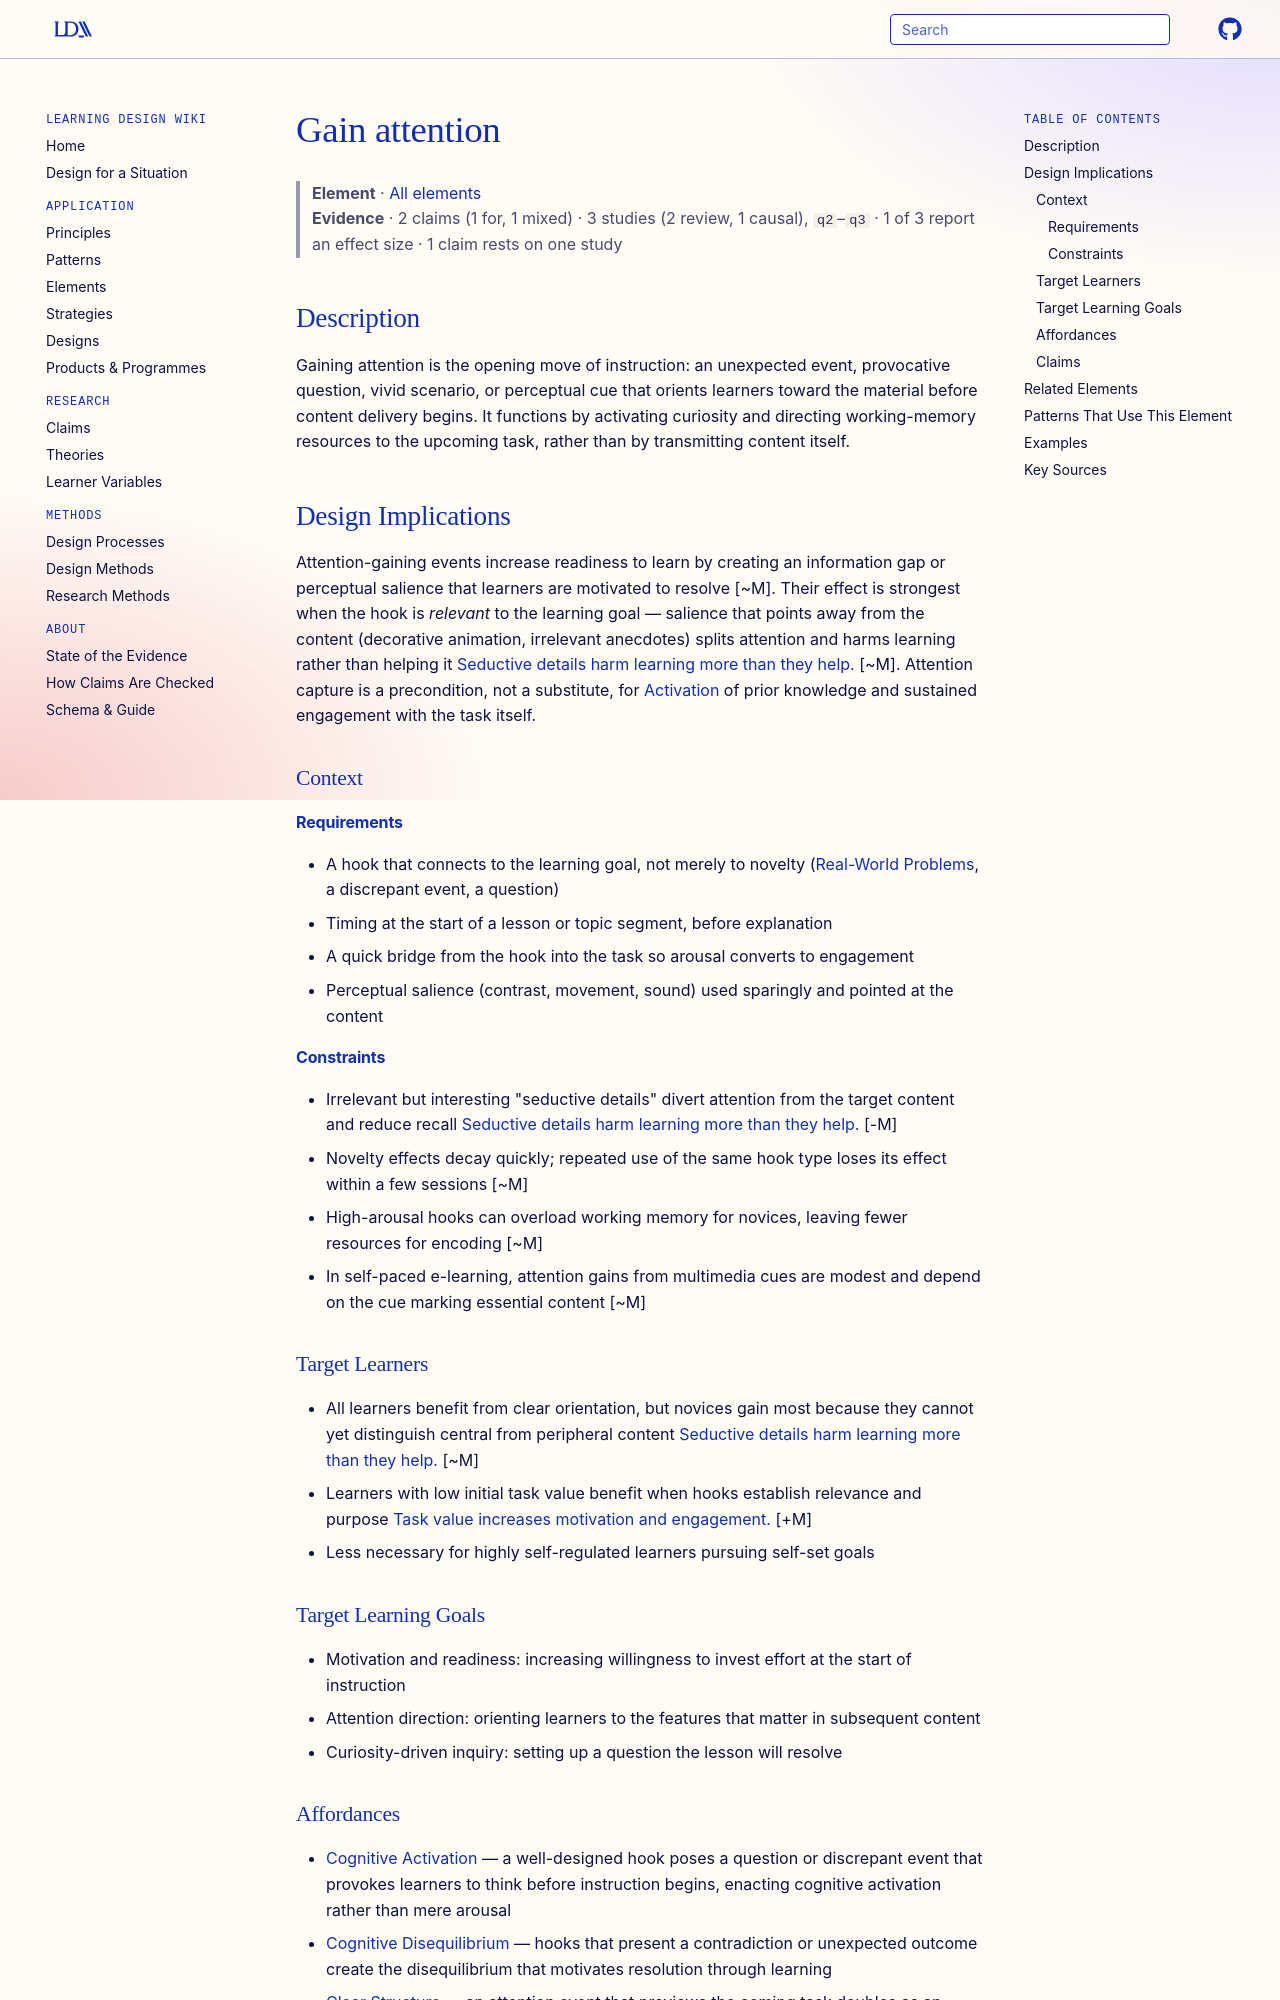

repository: Learning-Design-Alliance/learning-wiki · page: elements/gain-attention/index.html · generator: mkdocs

---
type: element
id: gain-attention
title: Gain attention
description: Engages learners with an unexpected event, question, or real-world scenario to capture focus.
canonical: true
status: review
generated:
  by: "claude/unspecified"
  at: 2026-08-29
---

# Gain attention

> **Element** · [All elements](index.md)
> **Evidence** · 2 claims (1 for, 1 mixed) · 3 studies (2 review, 1 causal), `q2`–`q3` · 1 of 3 report an effect size · 1 claim rests on one study

## Description
Gaining attention is the opening move of instruction: an unexpected event, provocative question, vivid scenario, or perceptual cue that orients learners toward the material before content delivery begins. It functions by activating curiosity and directing working-memory resources to the upcoming task, rather than by transmitting content itself.

## Design Implications

Attention-gaining events increase readiness to learn by creating an information gap or perceptual salience that learners are motivated to resolve [~M]. Their effect is strongest when the hook is *relevant* to the learning goal — salience that points away from the content (decorative animation, irrelevant anecdotes) splits attention and harms learning rather than helping it [Seductive details harm learning more than they help.](../claims/relevancy-of-emphasis-directs-attention.md) [~M]. Attention capture is a precondition, not a substitute, for [Activation](activation.md) of prior knowledge and sustained engagement with the task itself.

### Context
#### Requirements
- A hook that connects to the learning goal, not merely to novelty ([Real-World Problems](real-world-problems.md), a discrepant event, a question)
- Timing at the start of a lesson or topic segment, before explanation
- A quick bridge from the hook into the task so arousal converts to engagement
- Perceptual salience (contrast, movement, sound) used sparingly and pointed at the content

#### Constraints
- Irrelevant but interesting "seductive details" divert attention from the target content and reduce recall [Seductive details harm learning more than they help.](../claims/relevancy-of-emphasis-directs-attention.md) [-M]
- Novelty effects decay quickly; repeated use of the same hook type loses its effect within a few sessions [~M]
- High-arousal hooks can overload working memory for novices, leaving fewer resources for encoding [~M]
- In self-paced e-learning, attention gains from multimedia cues are modest and depend on the cue marking essential content [~M]

### Target Learners
- All learners benefit from clear orientation, but novices gain most because they cannot yet distinguish central from peripheral content [Seductive details harm learning more than they help.](../claims/relevancy-of-emphasis-directs-attention.md) [~M]
- Learners with low initial task value benefit when hooks establish relevance and purpose [Task value increases motivation and engagement.](../claims/task-value-increases-motivation-and-engagement.md) [+M]
- Less necessary for highly self-regulated learners pursuing self-set goals

### Target Learning Goals
- Motivation and readiness: increasing willingness to invest effort at the start of instruction
- Attention direction: orienting learners to the features that matter in subsequent content
- Curiosity-driven inquiry: setting up a question the lesson will resolve
